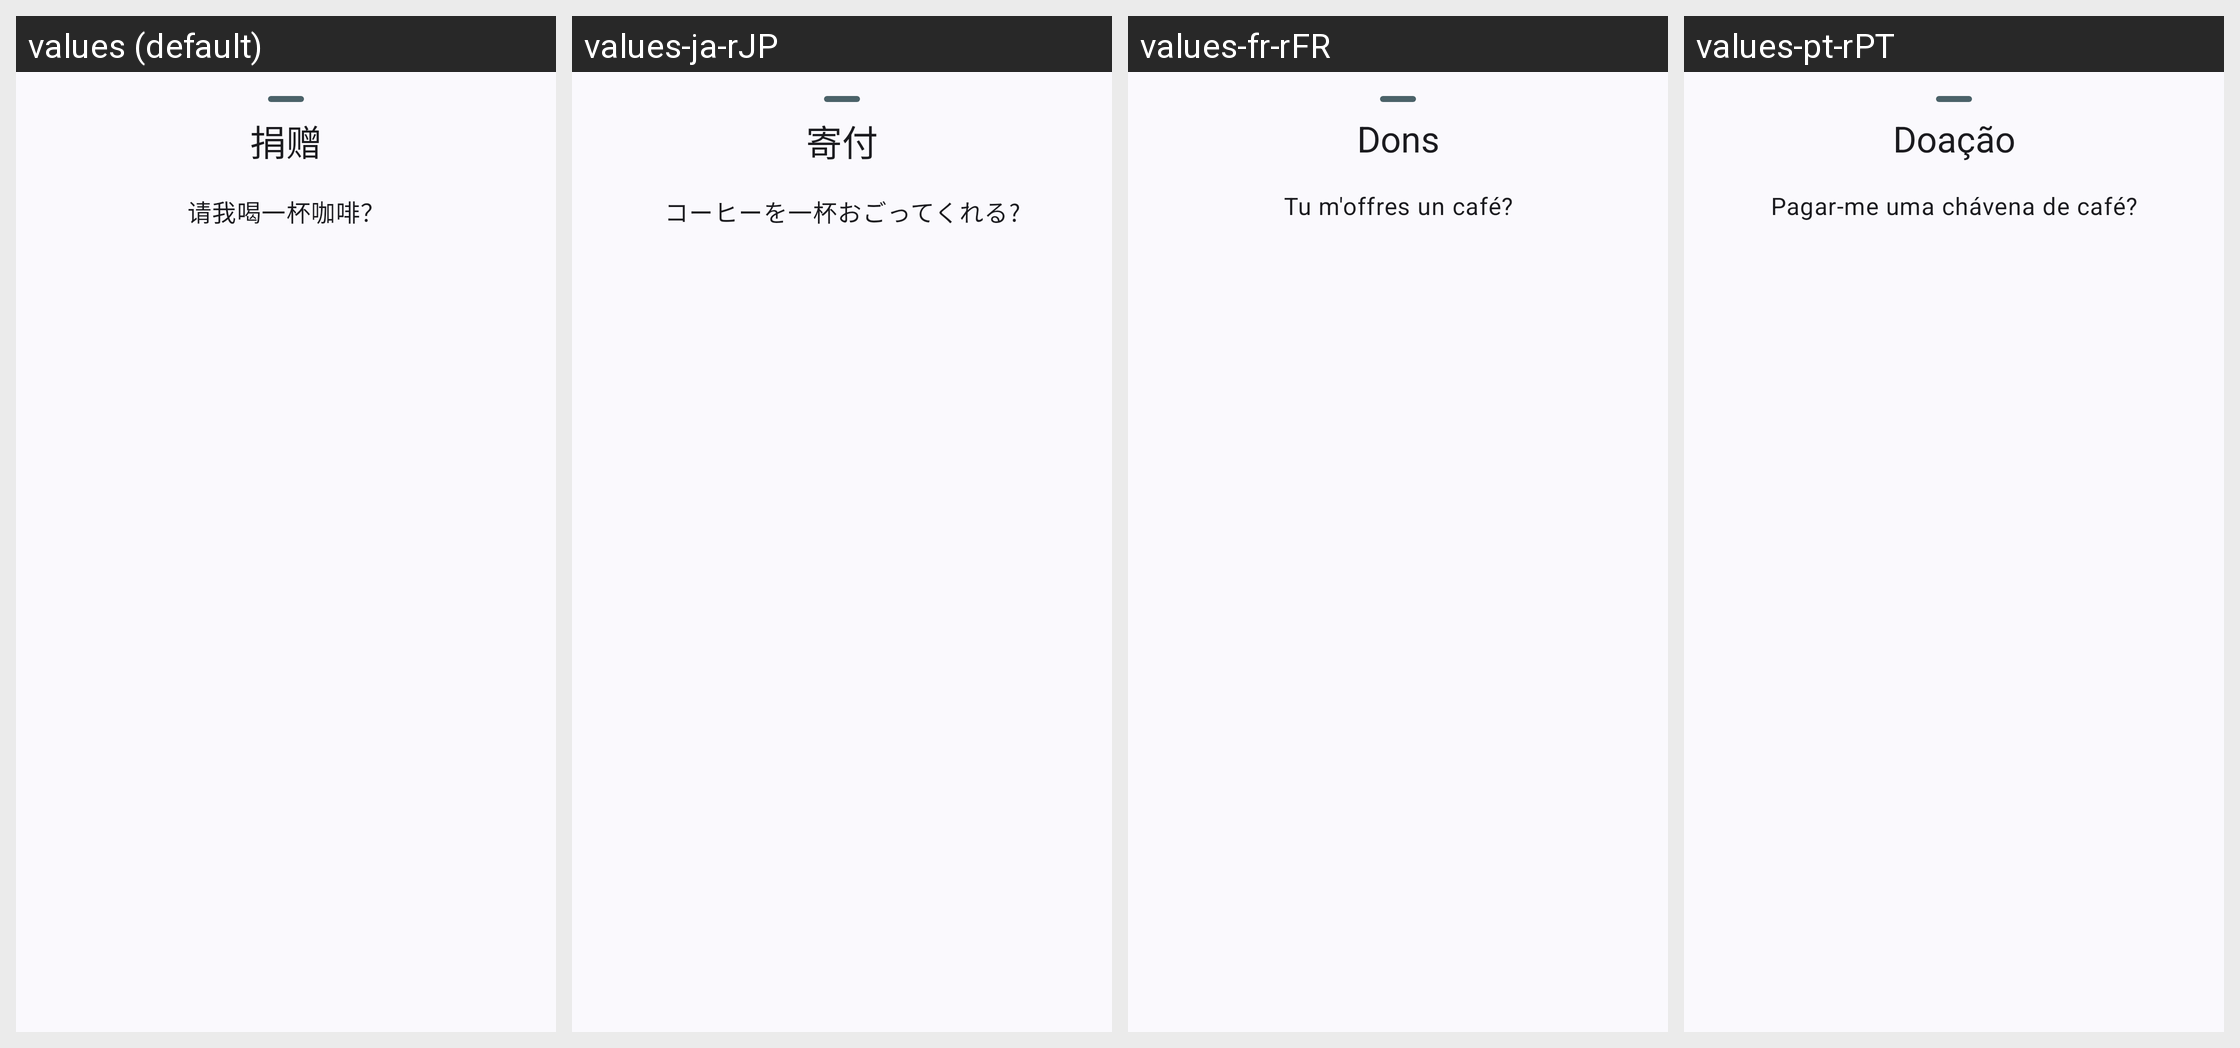

Here is an Android app screen in its default locale and in the app's own translations. Write out the translated-string differences for the strings that appear on this screen.
Android screen res/layout/dialog_fragment_donate.xml rendered under 4 locales, left to right: values (default), values-ja-rJP, values-fr-rFR, values-pt-rPT. Device: Nexus 5 (rendered at 1080×1920; each locale shown at half size, 540×960, under a caption strip naming it); theme AppTheme.
Other locales in the repository, not shown: values-ar, values-de, values-de-rDE, values-en, values-en-rUS, values-es, values-es-rES, values-fr, values-ja, values-ko, values-ko-rKR, values-pt, values-ru, values-ru-rRU, values-zh, values-zh-rCN, values-zh-rHK.
Strings drawn on this screen, with the default value and each locale's value (text and hints the layout hard-codes, and strings that could not be matched under every locale, appear in the picture but are not listed):

action_donate
  values: 捐赠
  values-ja-rJP: 寄付
  values-fr-rFR: Dons
  values-pt-rPT: Doação

label_coffee
  values: 请我喝一杯咖啡？
  values-ja-rJP: コーヒーを一杯おごってくれる?
  values-fr-rFR: Tu m'offres un café?
  values-pt-rPT: Pagar-me uma chávena de café?
